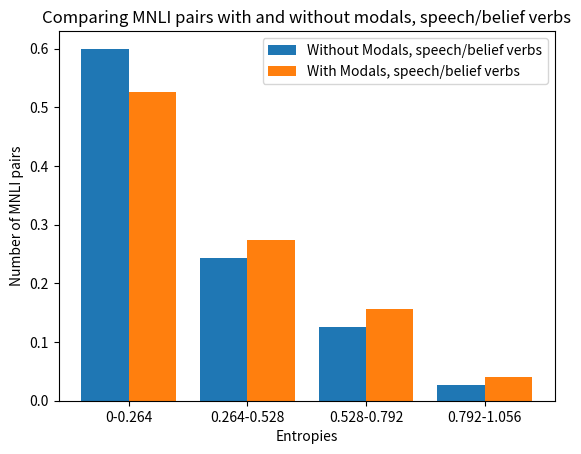

Write Python code to recreate this figure.


import numpy as np  
import matplotlib.pyplot as plt  
  
X = ['0-0.264','0.264-0.528','0.528-0.792','0.792-1.056'] 
modals = [0.527, 0.274, 0.157, 0.04] 
without = [0.60, 0.243, 0.125, 0.027] 
  
X_axis = np.arange(len(X)) 
  
plt.bar(X_axis - 0.2, without, 0.4, label = 'Without Modals, speech/belief verbs') 
plt.bar(X_axis + 0.2, modals, 0.4, label = 'With Modals, speech/belief verbs') 
  
plt.xticks(X_axis, X) 
plt.xlabel("Entropies") 
plt.ylabel("Number of MNLI pairs") 
plt.title("Comparing MNLI pairs with and without modals, speech/belief verbs") 
plt.legend() 
plt.show() 
